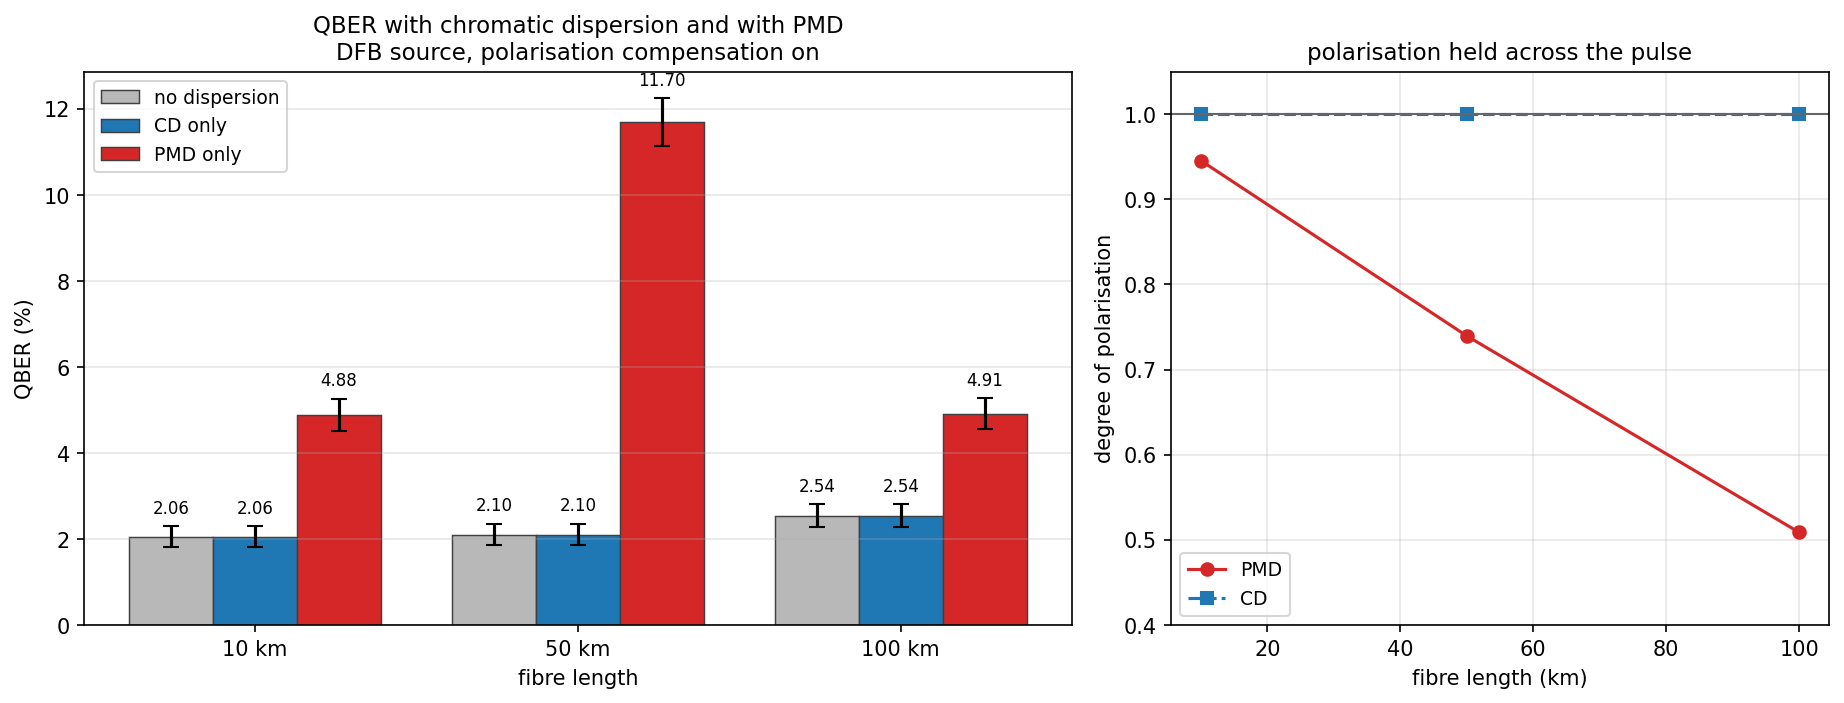

Data behind this chart, as committed beside it:
# CD and PMD in the Duplinskiy chain, validate_duplinskiy_dispersion.py
# DFB source, 150 ps gain-switched, device grid, seed=42 laser_seed=11
section, distance_km, case, value, extra
field, 10, CD_perturbation, 1.117238e+00, 
field, 10, CD_port_move, 1.869637e-16, 
field, 10, CD_dop, 1, 0.000000e+00
field, 10, PMD_perturbation, 1.765673e-01, 
field, 10, PMD_port_move, 2.011540e-03, 
field, 10, PMD_dop, 0.9454, 3.191363e-13
field, 50, CD_perturbation, 1.000603e+00, 
field, 50, CD_port_move, 3.739273e-16, 
field, 50, CD_dop, 1, 0.000000e+00
field, 50, PMD_perturbation, 3.945185e-01, 
field, 50, PMD_port_move, 8.041332e-03, 
field, 50, PMD_dop, 0.7396, 7.136105e-13
field, 100, CD_perturbation, 1.000783e+00, 
field, 100, CD_port_move, 1.869637e-16, 
field, 100, CD_dop, 1, 0.000000e+00
field, 100, PMD_perturbation, 5.500692e-01, 
field, 100, PMD_port_move, 3.116746e-02, 
field, 100, PMD_dop, 0.5089, 1.009198e-12
qber, 10, no dispersion, 0.02055, 0.002449
qber, 10, CD only, 0.02055, 0.002449
qber, 10, PMD only, 0.04885, 0.003802
qber, 50, no dispersion, 0.02105, 0.002544
qber, 50, CD only, 0.02105, 0.002544
qber, 50, PMD only, 0.117, 0.005595
qber, 100, no dispersion, 0.02543, 0.002632
qber, 100, CD only, 0.02543, 0.002632
qber, 100, PMD only, 0.04914, 0.003654
grid, 100, dop, 0.5089, 4.933333e-13
grid, 100, dop, 0.5161, 9.866667e-13
grid, 100, dop, 0.5491, 1.973333e-12
grid, 100, dop, 0.8424, 3.946667e-12
